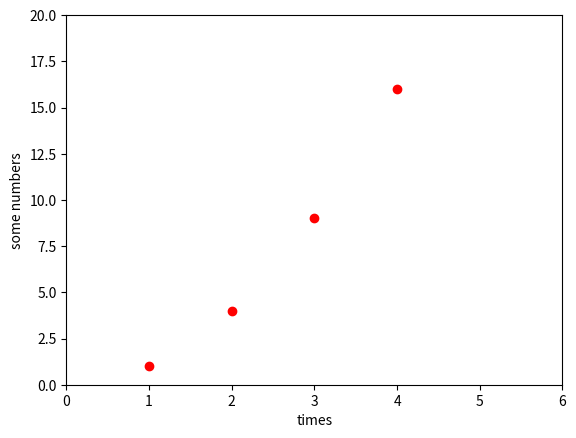

Python code for this plot:
#!/usr/bin/env
# -*- coding: utf-8 -*-    
__author__ = "Powen Ko, www.powenko.com"

import matplotlib.pyplot as plt
#plt.plot([1,2,3,4], [1,4,9,16],'b' )
plt.plot([1,2,3,4], [1,4,9,16], 'ro')#r => 顏色 o=>圓標記
#plt.plot([1,2,3,4], [1,4.5,9.5,16.5], 'g')
plt.axis([0, 6, 0, 20])# x: 0~6  y:0~10
plt.ylabel('some numbers')
plt.xlabel('times')
plt.show()